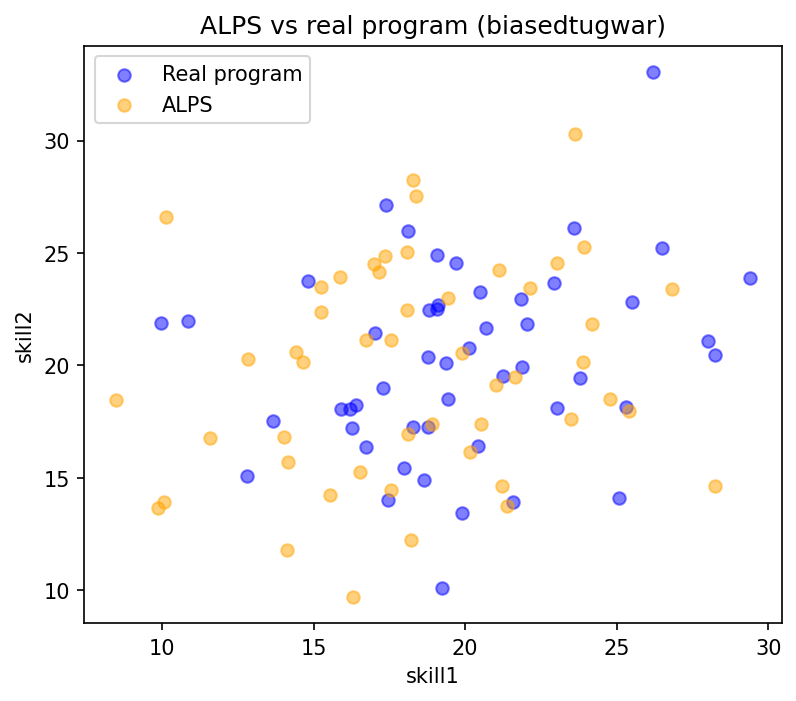

Data behind this chart, as committed beside it:
skill1, skill2
15.25, 23.49
20.17, 16.13
15.54, 14.22
18.37, 27.52
14.17, 15.71
21.03, 19.12
14.11, 11.8
15.87, 23.95
16.99, 24.5
17.56, 14.43
26.84, 23.37
24.79, 18.5
23.92, 25.24
18.27, 28.24
8.49, 18.46
18.11, 16.95
18.09, 25.06
10.12, 26.6
23.5, 17.59
25.39, 17.97
17.17, 24.15
12.85, 20.28
18.21, 12.25
16.32, 9.701
28.25, 14.63
21.37, 13.75
19.44, 23.01
16.52, 15.27
10.07, 13.93
24.2, 21.86
17.35, 24.86
17.57, 21.11
15.24, 22.36
23.03, 24.57
23.62, 30.3
21.2, 14.65
14.03, 16.8
20.52, 17.37
9.882, 13.64
14.41, 20.59
16.74, 21.13
14.65, 20.15
23.87, 20.13
21.11, 24.23
18.1, 22.45
22.15, 23.45
18.89, 17.38
21.64, 19.48
11.6, 16.75
19.89, 20.56
